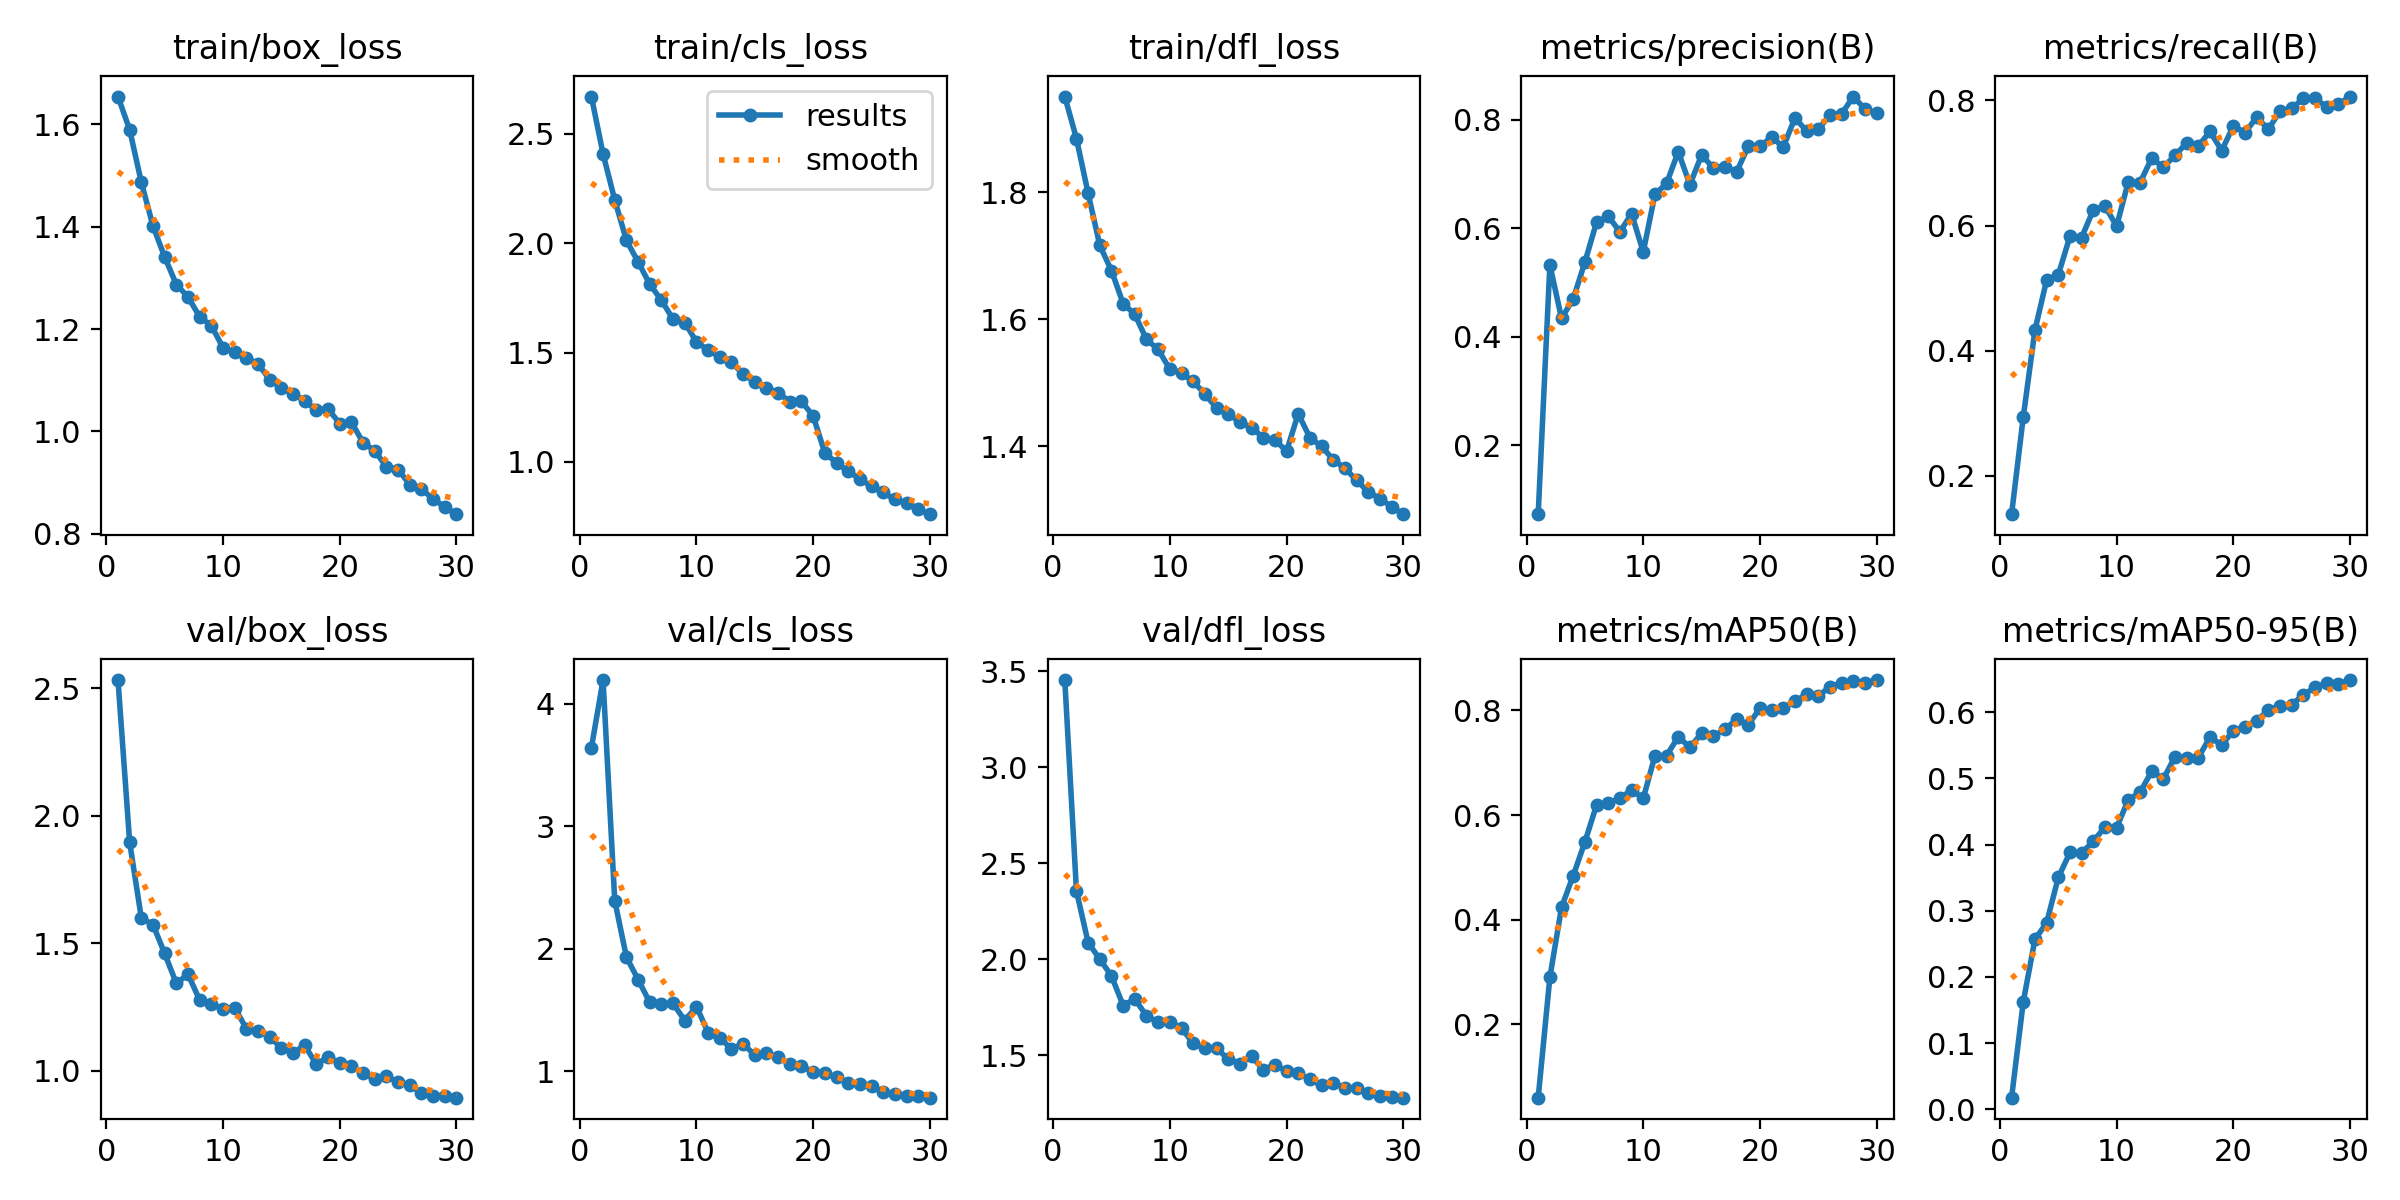

The table this chart was drawn from, first rows:
epoch, time, train/box_loss, train/cls_loss, train/dfl_loss, metrics/precision(B), metrics/recall(B), metrics/mAP50(B), metrics/mAP50-95(B), val/box_loss, val/cls_loss, val/dfl_loss, lr/pg0, lr/pg1, lr/pg2
1, 338.4, 1.654, 2.669, 1.95, 0.07286, 0.1386, 0.05911, 0.01739, 2.533, 3.641, 3.454, 0.06929, 0.002598, 0.002598
2, 666.3, 1.589, 2.407, 1.884, 0.5323, 0.294, 0.2893, 0.1623, 1.896, 4.193, 2.355, 0.03839, 0.005026, 0.005026
3, 991.4, 1.486, 2.197, 1.798, 0.4336, 0.4329, 0.4233, 0.2567, 1.599, 2.393, 2.086, 0.007311, 0.007283, 0.007283
4, 1316, 1.401, 2.013, 1.716, 0.4693, 0.5126, 0.4841, 0.2816, 1.573, 1.931, 2.001, 0.007028, 0.007028, 0.007028
5, 1640, 1.341, 1.914, 1.676, 0.5372, 0.5212, 0.5481, 0.3503, 1.46, 1.748, 1.913, 0.00677, 0.00677, 0.00677
6, 1984, 1.287, 1.813, 1.624, 0.6109, 0.5826, 0.6192, 0.388, 1.342, 1.561, 1.759, 0.006513, 0.006513, 0.006513
7, 2333, 1.263, 1.739, 1.608, 0.6218, 0.5808, 0.6223, 0.3869, 1.378, 1.55, 1.793, 0.006256, 0.006256, 0.006256
8, 2684, 1.224, 1.652, 1.568, 0.5931, 0.6249, 0.6321, 0.405, 1.277, 1.552, 1.705, 0.005998, 0.005998, 0.005998
9, 3036, 1.207, 1.637, 1.552, 0.6265, 0.6308, 0.6479, 0.4263, 1.26, 1.413, 1.672, 0.005741, 0.005741, 0.005741
10, 3379, 1.163, 1.549, 1.521, 0.556, 0.5991, 0.6318, 0.4256, 1.243, 1.527, 1.675, 0.005483, 0.005483, 0.005483
11, 3729, 1.155, 1.511, 1.515, 0.6619, 0.67, 0.7131, 0.4677, 1.247, 1.314, 1.642, 0.005226, 0.005226, 0.005226
12, 4077, 1.144, 1.481, 1.502, 0.6824, 0.6681, 0.7138, 0.4787, 1.164, 1.267, 1.561, 0.004969, 0.004969, 0.004969
13, 4425, 1.132, 1.455, 1.482, 0.7405, 0.7077, 0.7496, 0.5106, 1.156, 1.184, 1.535, 0.004711, 0.004711, 0.004711
14, 4774, 1.101, 1.401, 1.46, 0.6801, 0.6931, 0.7294, 0.499, 1.133, 1.221, 1.537, 0.004454, 0.004454, 0.004454
15, 5123, 1.085, 1.366, 1.451, 0.7345, 0.7121, 0.7563, 0.533, 1.088, 1.132, 1.479, 0.004196, 0.004196, 0.004196
16, 5469, 1.073, 1.339, 1.438, 0.7111, 0.732, 0.751, 0.5303, 1.07, 1.145, 1.456, 0.003939, 0.003939, 0.003939
17, 5802, 1.06, 1.316, 1.429, 0.7132, 0.7271, 0.7637, 0.5312, 1.099, 1.118, 1.494, 0.003682, 0.003682, 0.003682
18, 6126, 1.041, 1.276, 1.414, 0.7037, 0.7504, 0.7834, 0.5626, 1.025, 1.054, 1.425, 0.003424, 0.003424, 0.003424
19, 6451, 1.044, 1.276, 1.41, 0.7504, 0.7197, 0.7728, 0.5503, 1.054, 1.042, 1.451, 0.003167, 0.003167, 0.003167
20, 6776, 1.015, 1.211, 1.392, 0.7506, 0.759, 0.804, 0.572, 1.028, 0.9919, 1.416, 0.002909, 0.002909, 0.002909
21, 7136, 1.018, 1.041, 1.451, 0.7677, 0.7484, 0.8018, 0.5784, 1.017, 0.9838, 1.407, 0.002652, 0.002652, 0.002652
22, 7459, 0.9784, 0.9962, 1.414, 0.7491, 0.7732, 0.8039, 0.5872, 0.991, 0.9494, 1.374, 0.002395, 0.002395, 0.002395
23, 7782, 0.9622, 0.9575, 1.4, 0.8033, 0.754, 0.8175, 0.6031, 0.9651, 0.9049, 1.343, 0.002137, 0.002137, 0.002137
24, 8105, 0.931, 0.9227, 1.379, 0.7784, 0.7829, 0.8313, 0.6092, 0.9769, 0.8974, 1.355, 0.00188, 0.00188, 0.00188
25, 8429, 0.9255, 0.8882, 1.365, 0.7823, 0.7873, 0.8274, 0.6112, 0.9545, 0.8806, 1.331, 0.001622, 0.001622, 0.001622
26, 8753, 0.8963, 0.8609, 1.347, 0.8083, 0.8031, 0.8458, 0.6266, 0.9421, 0.8265, 1.33, 0.001365, 0.001365, 0.001365
27, 9077, 0.8873, 0.8288, 1.328, 0.8105, 0.8032, 0.8531, 0.6374, 0.913, 0.8099, 1.301, 0.001108, 0.001108, 0.001108
28, 9400, 0.8684, 0.8108, 1.318, 0.8423, 0.7897, 0.856, 0.6438, 0.8999, 0.7968, 1.288, 0.0008502, 0.0008502, 0.0008502
29, 9723, 0.8526, 0.783, 1.305, 0.819, 0.7935, 0.853, 0.6429, 0.902, 0.7938, 1.283, 0.0005928, 0.0005928, 0.0005928
30, 10046, 0.8385, 0.7615, 1.293, 0.8113, 0.8062, 0.8583, 0.6487, 0.8937, 0.783, 1.279, 0.0003354, 0.0003354, 0.0003354
